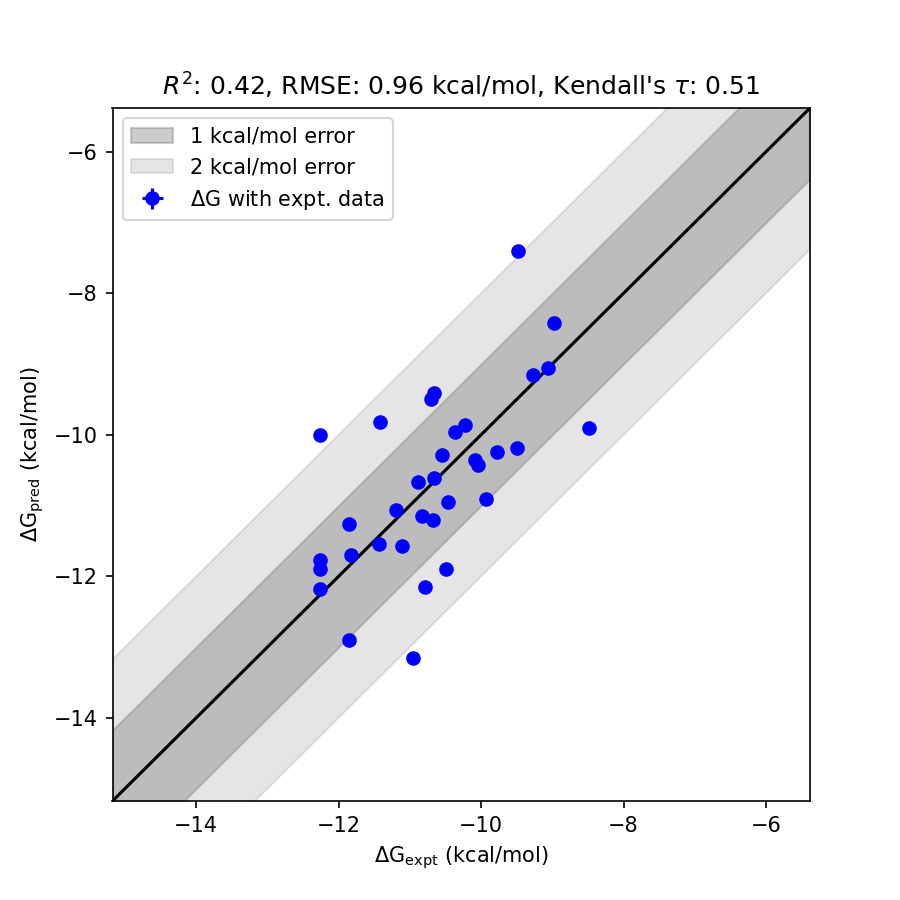

Data behind this chart, as committed beside it:
mol, dG_pred, std_dG_pred, dG_expt, std_dG_expt, has_expt, dG_diff
2ee, -10, 0.0155, -12.26, 0.0000, True, 2.255
2m, -13.16, 0.0144, -10.96, 0.0000, True, 2.201
2h, -7.397, 0.0141, -9.48, 0.0000, True, 2.083
3fly, -9.821, 0.0131, -11.42, 0.0000, True, 1.599
2f, -9.911, 0.0136, -8.48, 0.0000, True, 1.431
2o, -11.9, 0.0160, -10.49, 0.0000, True, 1.406
2r, -12.15, 0.0152, -10.79, 0.0000, True, 1.364
2gg, -9.413, 0.0153, -10.66, 0.0000, True, 1.247
2e, -9.494, 0.0134, -10.7, 0.0000, True, 1.206
2t, -12.9, 0.0145, -11.85, 0.0000, True, 1.048
3flq, -10.91, 0.0154, -9.93, 0.0000, True, 0.9754
3flz, -10.18, 0.0138, -9.49, 0.0000, True, 0.6931
2n, -11.26, 0.0152, -11.85, 0.0000, True, 0.5856
2v, -8.414, 0.0128, -8.97, 0.0000, True, 0.5556
3flw, -11.21, 0.0154, -10.68, 0.0000, True, 0.5263
2c, -10.96, 0.0134, -10.46, 0.0000, True, 0.496
2l, -11.77, 0.0139, -12.26, 0.0000, True, 0.488
2y, -10.25, 0.0150, -9.78, 0.0000, True, 0.4689
2s, -11.57, 0.0154, -11.11, 0.0000, True, 0.4589
2z, -9.968, 0.0145, -10.36, 0.0000, True, 0.3919
2i, -10.42, 0.0136, -10.05, 0.0000, True, 0.374
2x, -9.861, 0.0138, -10.23, 0.0000, True, 0.3693
2u, -11.89, 0.0166, -12.26, 0.0000, True, 0.3653
3fmh, -11.15, 0.0141, -10.83, 0.0000, True, 0.3191
2j, -10.36, 0.0138, -10.08, 0.0000, True, 0.2796
2k, -10.29, 0.0138, -10.55, 0.0000, True, 0.2578
3fln, -10.66, 0.0139, -10.88, 0.0000, True, 0.2157
3fmk, -11.69, 0.0145, -11.83, 0.0000, True, 0.1371
2p, -11.06, 0.0159, -11.2, 0.0000, True, 0.1369
2aa, -9.161, 0.0148, -9.27, 0.0000, True, 0.1093
2ff, -11.54, 0.0143, -11.44, 0.0000, True, 0.1032
2q, -12.17, 0.0163, -12.26, 0.0000, True, 0.08668
2g, -10.61, 0.0141, -10.66, 0.0000, True, 0.05172
2bb, -9.058, 0.0151, -9.06, 0.0000, True, 0.002148
